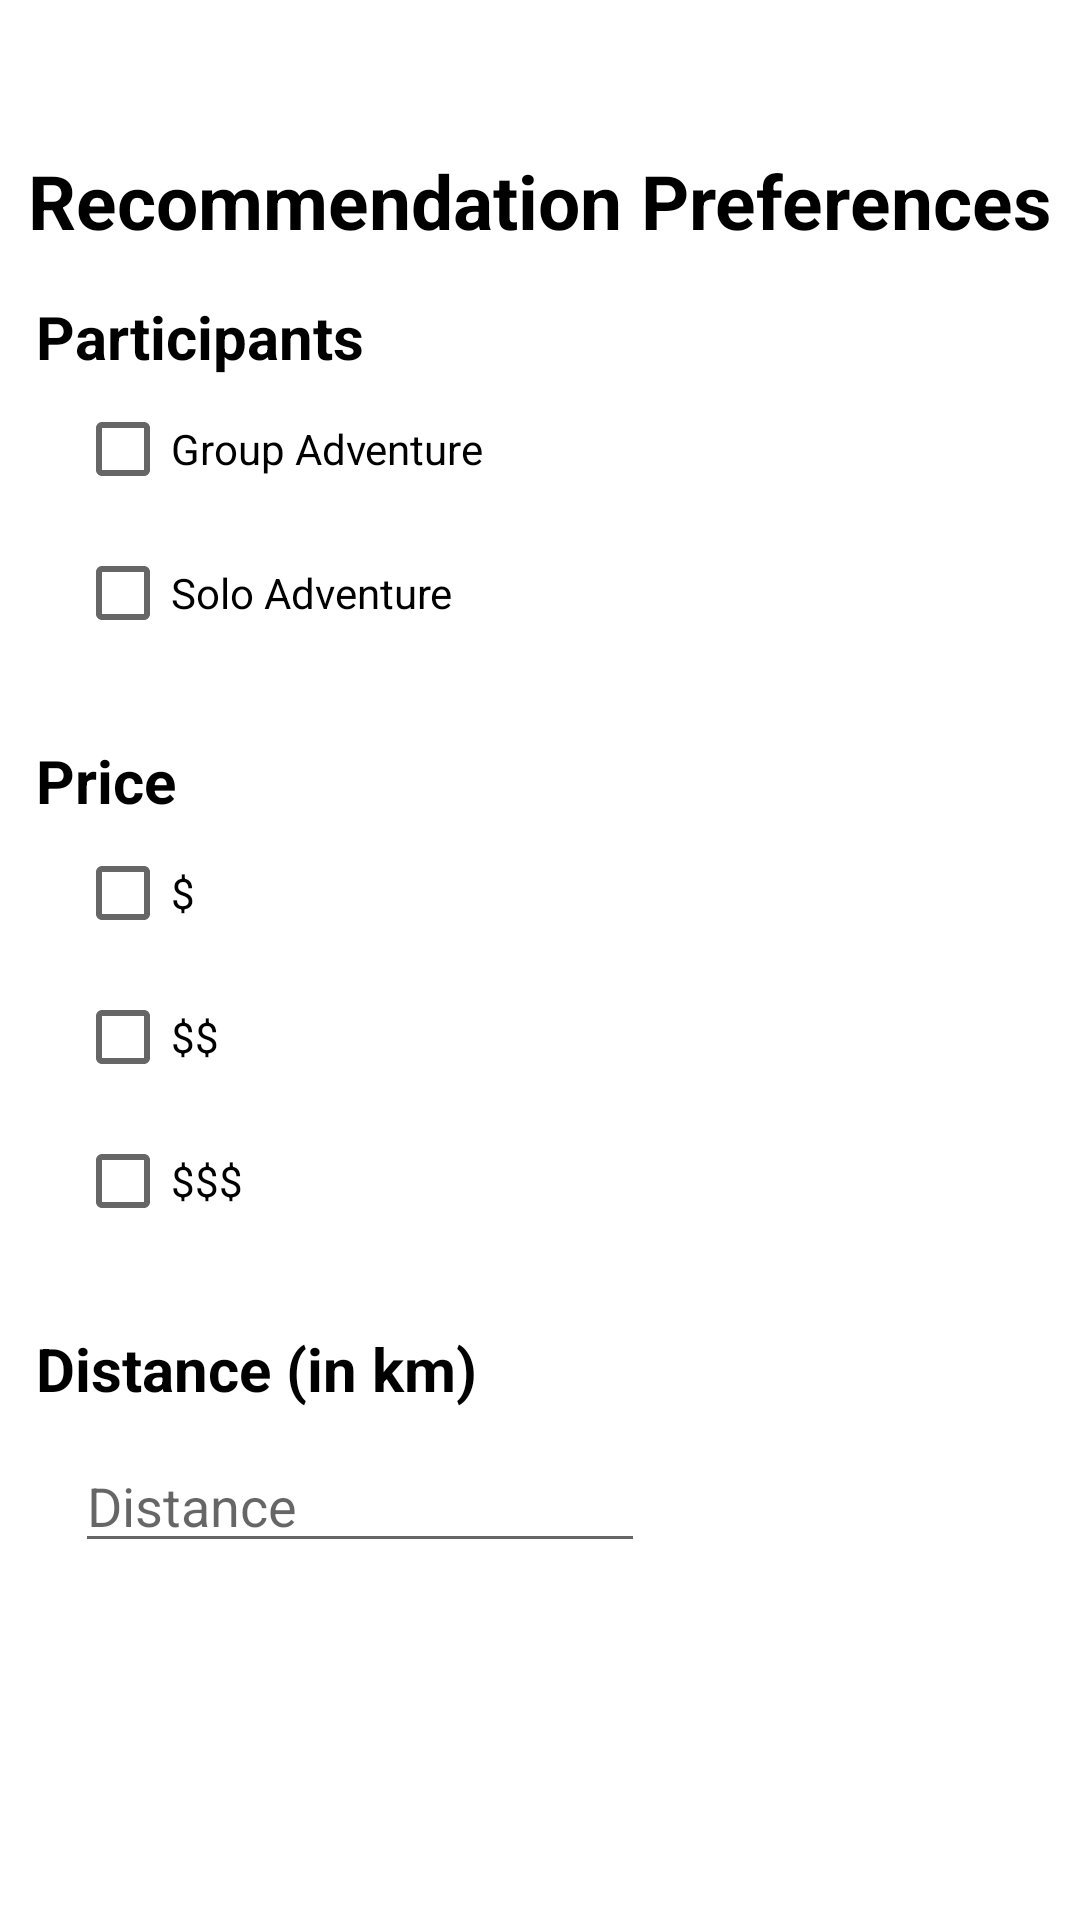

Write the Android layout XML for this screen, with the resource values it uses.
<!-- AndroidManifest.xml: application theme Theme.Amuse -->
<!-- res/layout/hamburger_menu_nav.xml -->
<?xml version="1.0" encoding="utf-8"?>
<RelativeLayout android:android="http://schemas.android.com/apk/res/android"
    xmlns:tools="http://schemas.android.com/tools"
    android:layout_width="match_parent"
    android:layout_height="match_parent"
    xmlns:android="http://schemas.android.com/apk/res/android">

    <TextView
        android:id="@+id/Title"
        android:layout_width="wrap_content"
        android:layout_height="wrap_content"
        android:text="Recommendation Preferences"
        android:textColor="@color/black"
        android:textSize="25sp"
        android:textStyle="bold"
        android:layout_marginTop="50dp"
        android:layout_marginLeft="12dp"
        android:layout_centerHorizontal="true"
        />

    <TextView
        android:id="@+id/Participants"
        android:layout_width="wrap_content"
        android:layout_height="wrap_content"
        android:text="Participants"
        android:textColor="@color/black"
        android:textSize="20sp"
        android:textStyle="bold"
        android:layout_marginLeft="12dp"
        android:layout_below="@+id/Title"
        android:layout_marginTop="15dp"
        />

    <CheckBox
        android:layout_width="wrap_content"
        android:layout_height="wrap_content"
        android:checked="false"
        android:text="Group Adventure"
        android:id="@+id/group"
        android:layout_below="@+id/Participants"
        android:layout_marginLeft="25dp"
        />

    <CheckBox
        android:layout_width="wrap_content"
        android:layout_height="wrap_content"
        android:layout_below="@+id/group"
        android:id="@+id/solo"
        android:checked="false"
        android:text="Solo Adventure"
        android:layout_marginLeft="25dp"
        />

    <TextView
        android:id="@+id/Price"
        android:layout_width="wrap_content"
        android:layout_height="wrap_content"
        android:text="Price"
        android:textColor="@color/black"
        android:textSize="20sp"
        android:textStyle="bold"
        android:layout_marginLeft="12dp"
        android:layout_below="@+id/solo"
        android:layout_marginTop="25dp"
        />

    <CheckBox
        android:id="@+id/$"
        android:layout_width="wrap_content"
        android:layout_height="wrap_content"
        android:layout_below="@+id/Price"
        android:layout_marginLeft="25dp"
        android:checked="false"
        android:text="$" />



    <CheckBox
        android:id="@+id/$$$"
        android:layout_width="wrap_content"
        android:layout_height="wrap_content"
        android:layout_below="@+id/$$"
        android:layout_marginLeft="25dp"
        android:layout_marginTop="0dp"
        android:checked="false"
        android:text="$$$" />

    <CheckBox
        android:id="@+id/$$"
        android:layout_width="wrap_content"
        android:layout_height="wrap_content"
        android:layout_below="@+id/$"
        android:layout_marginLeft="25dp"
        android:layout_marginTop="0dp"
        android:checked="false"
        android:text="$$" />

    <TextView
        android:id="@+id/Distance"
        android:layout_width="wrap_content"
        android:layout_height="wrap_content"
        android:text="Distance (in km)"
        android:textColor="@color/black"
        android:textSize="20sp"
        android:textStyle="bold"
        android:layout_marginLeft="12dp"
        android:layout_marginTop="25dp"
        android:layout_below="@+id/$$$"
        />
    <EditText
        android:id="@+id/distance"
        android:layout_width="190dp"
        android:layout_height="wrap_content"
        android:layout_below="@+id/Distance"
        android:layout_marginTop="10dp"
        android:hint="Distance"
        android:inputType="text"
        android:selectAllOnFocus="true"
        android:layout_marginLeft="25dp"/>


</RelativeLayout>
<!-- resources referenced by this layout -->
<resources>
  <color name="black">#FF000000</color>
  <style name="Theme.Amuse" parent="Theme.MaterialComponents.DayNight.NoActionBar">
          
          <item name="colorPrimary">@color/purple_500</item>
          <item name="colorPrimaryVariant">@color/purple_700</item>
          <item name="colorOnPrimary">@color/white</item>
          
          <item name="colorSecondary">@color/teal_200</item>
          <item name="colorSecondaryVariant">@color/teal_700</item>
          <item name="colorOnSecondary">@color/black</item>
          
          <item name="android:statusBarColor" tools:targetApi="l">?attr/colorPrimaryVariant</item>
          
      </style>
  <color name="purple_500">#FF6200EE</color>
  <color name="purple_700">#FF3700B3</color>
  <color name="white">#FFFFFFFF</color>
  <color name="teal_200">#FF03DAC5</color>
  <color name="teal_700">#FF018786</color>
</resources>
